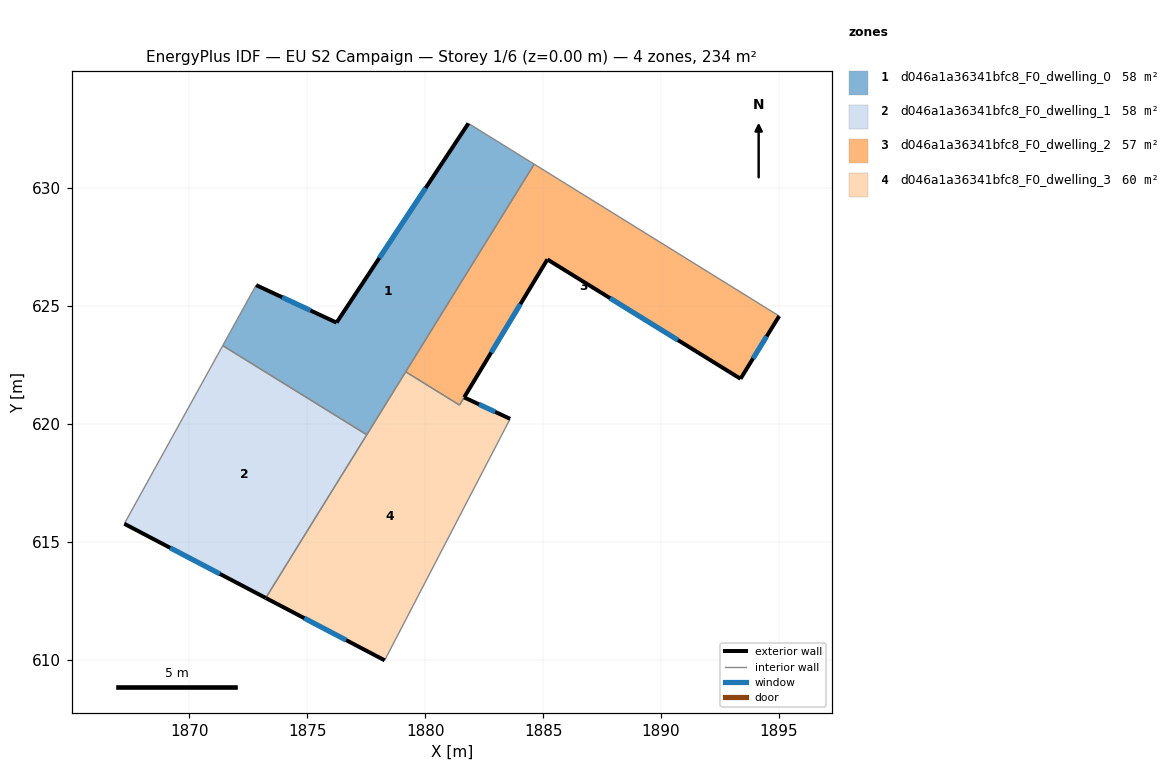
=== STOREY PLAN SPEC (per zone: floor XY polygon, exterior-wall plan segments, windows/doors) ===
zone 1: d046a1a36341bfc8_F0_dwelling_0  (58.5 m²)
  floor: (1884.62, 631.01) (1877.52, 619.54) (1871.41, 623.32) (1872.83, 625.88) (1876.24, 624.29) (1881.83, 632.74)
  exterior wall: (1876.24, 624.29) – (1872.83, 625.88)  [3.8 m]
    window: (1875.13, 624.81) – (1873.93, 625.37)  [1.4 m²]
  exterior wall: (1881.83, 632.74) – (1876.24, 624.29)  [10.1 m]
    window: (1880.01, 630.00) – (1878.05, 627.03)  [3.8 m²]
  interior walls: 5
zone 2: d046a1a36341bfc8_F0_dwelling_1  (58.5 m²)
  floor: (1877.52, 619.54) (1873.23, 612.62) (1867.24, 615.76) (1871.41, 623.32)
  exterior wall: (1867.24, 615.76) – (1873.23, 612.62)  [6.8 m]
    window: (1869.18, 614.74) – (1871.29, 613.63)  [2.5 m²]
  interior walls: 3
zone 3: d046a1a36341bfc8_F0_dwelling_2  (57.4 m²)
  floor: (1895.01, 624.57) (1893.37, 621.91) (1885.18, 626.97) (1881.45, 620.79) (1879.17, 622.21) (1884.62, 631.01)
  exterior wall: (1893.37, 621.91) – (1895.01, 624.57)  [3.1 m]
    window: (1893.90, 622.77) – (1894.48, 623.71)  [1.2 m²]
  exterior wall: (1885.18, 626.97) – (1893.37, 621.91)  [9.6 m]
    window: (1887.83, 625.33) – (1890.71, 623.55)  [3.6 m²]
  exterior wall: (1881.65, 621.13) – (1885.18, 626.97)  [6.8 m]
    window: (1882.79, 623.02) – (1884.03, 625.08)  [2.5 m²]
  interior walls: 4
zone 4: d046a1a36341bfc8_F0_dwelling_3  (59.6 m²)
  floor: (1883.60, 620.21) (1878.28, 609.97) (1873.23, 612.62) (1879.17, 622.21) (1881.45, 620.79) (1881.65, 621.12)
  exterior wall: (1883.60, 620.21) – (1881.65, 621.12)  [2.2 m]
    window: (1882.96, 620.51) – (1882.28, 620.83)  [0.8 m²]
  exterior wall: (1873.23, 612.62) – (1878.28, 609.97)  [5.7 m]
    window: (1874.87, 611.76) – (1876.64, 610.83)  [2.1 m²]
  interior walls: 5

=== DERIVED (storey summary) ===
Building: EU S2 Campaign
Storey: 1 of 6  (floor level z = 0.00 m)
Storey gross floor area: 233.8 m²
Zones on this storey: 4
  - d046a1a36341bfc8_F0_dwelling_0: floor 58.5 m²; exterior wall 13.9 m (41.7 m²); 2 window(s) 5.2 m²; WWR 12.4%
  - d046a1a36341bfc8_F0_dwelling_1: floor 58.5 m²; exterior wall 6.8 m (20.3 m²); 1 window(s) 2.5 m²; WWR 12.4%
  - d046a1a36341bfc8_F0_dwelling_2: floor 57.4 m²; exterior wall 19.6 m (58.7 m²); 3 window(s) 7.3 m²; WWR 12.4%
  - d046a1a36341bfc8_F0_dwelling_3: floor 59.6 m²; exterior wall 7.8 m (23.5 m²); 2 window(s) 2.9 m²; WWR 12.4%
Zone adjacency (shared interzone walls):
  - d046a1a36341bfc8_F0_dwelling_0 ↔ d046a1a36341bfc8_F0_dwelling_1
  - d046a1a36341bfc8_F0_dwelling_0 ↔ d046a1a36341bfc8_F0_dwelling_2
  - d046a1a36341bfc8_F0_dwelling_0 ↔ d046a1a36341bfc8_F0_dwelling_3
  - d046a1a36341bfc8_F0_dwelling_1 ↔ d046a1a36341bfc8_F0_dwelling_3
  - d046a1a36341bfc8_F0_dwelling_2 ↔ d046a1a36341bfc8_F0_dwelling_3